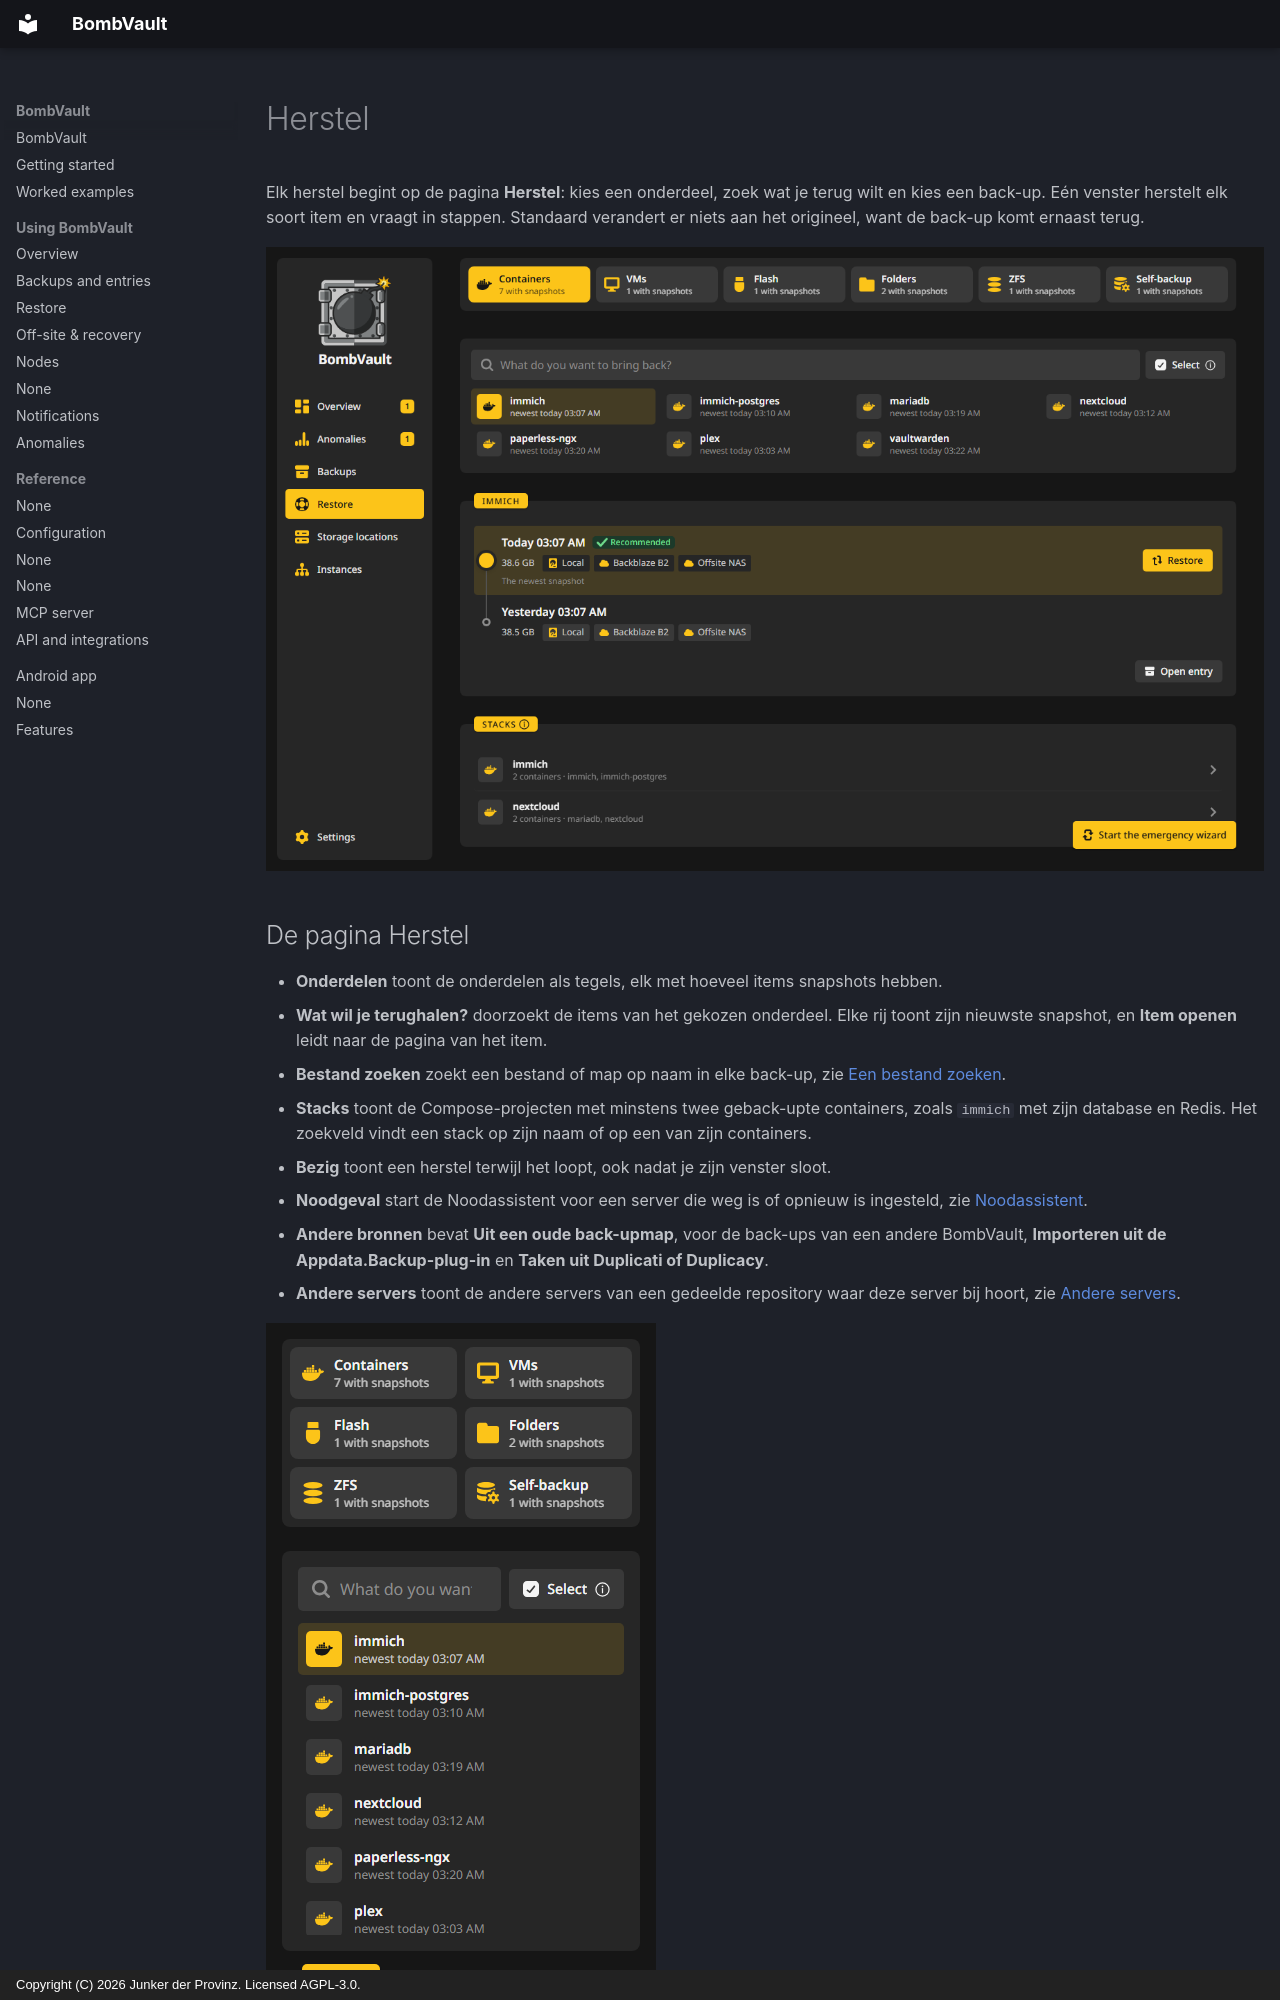

repository: junkerderprovinz/bombvault · page: restore.nl/index.html · generator: mkdocs · copyright: Copyright (C) 2026 Junker der Provinz. Licensed AGPL-3.0.

# Herstel

Elk herstel begint op de pagina **Herstel**: kies een onderdeel, zoek wat je terug wilt en kies een back-up. Eén venster herstelt elk soort item en vraagt in stappen. Standaard verandert er niets aan het origineel, want de back-up komt ernaast terug.

![De pagina Herstel met de onderdelen als tegels, het zoekveld en de kaart Stacks.](assets/screenshots/restore/page-dark.png#only-dark)
![De pagina Herstel met de onderdelen als tegels, het zoekveld en de kaart Stacks.](assets/screenshots/restore/page-light.png#only-light)

## De pagina Herstel {#page}

- **Onderdelen** toont de onderdelen als tegels, elk met hoeveel items snapshots hebben.
- **Wat wil je terughalen?** doorzoekt de items van het gekozen onderdeel. Elke rij toont zijn nieuwste snapshot, en **Item openen** leidt naar de pagina van het item.
- **Bestand zoeken** zoekt een bestand of map op naam in elke back-up, zie [Een bestand zoeken](#find-a-file).
- **Stacks** toont de Compose-projecten met minstens twee geback-upte containers, zoals `immich` met zijn database en Redis. Het zoekveld vindt een stack op zijn naam of op een van zijn containers.
- **Bezig** toont een herstel terwijl het loopt, ook nadat je zijn venster sloot.
- **Noodgeval** start de Noodassistent voor een server die weg is of opnieuw is ingesteld, zie [Noodassistent](offsite-recovery.md#emergency).
- **Andere bronnen** bevat **Uit een oude back-upmap**, voor de back-ups van een andere BombVault, **Importeren uit de Appdata.Backup-plug-in** en **Taken uit Duplicati of Duplicacy**.
- **Andere servers** toont de andere servers van een gedeelde repository waar deze server bij hoort, zie [Andere servers](#other-servers).

![De pagina Herstel op een telefoon.](assets/screenshots/restore/page-phone-dark.png#only-dark)
![De pagina Herstel op een telefoon.](assets/screenshots/restore/page-phone-light.png#only-light)
